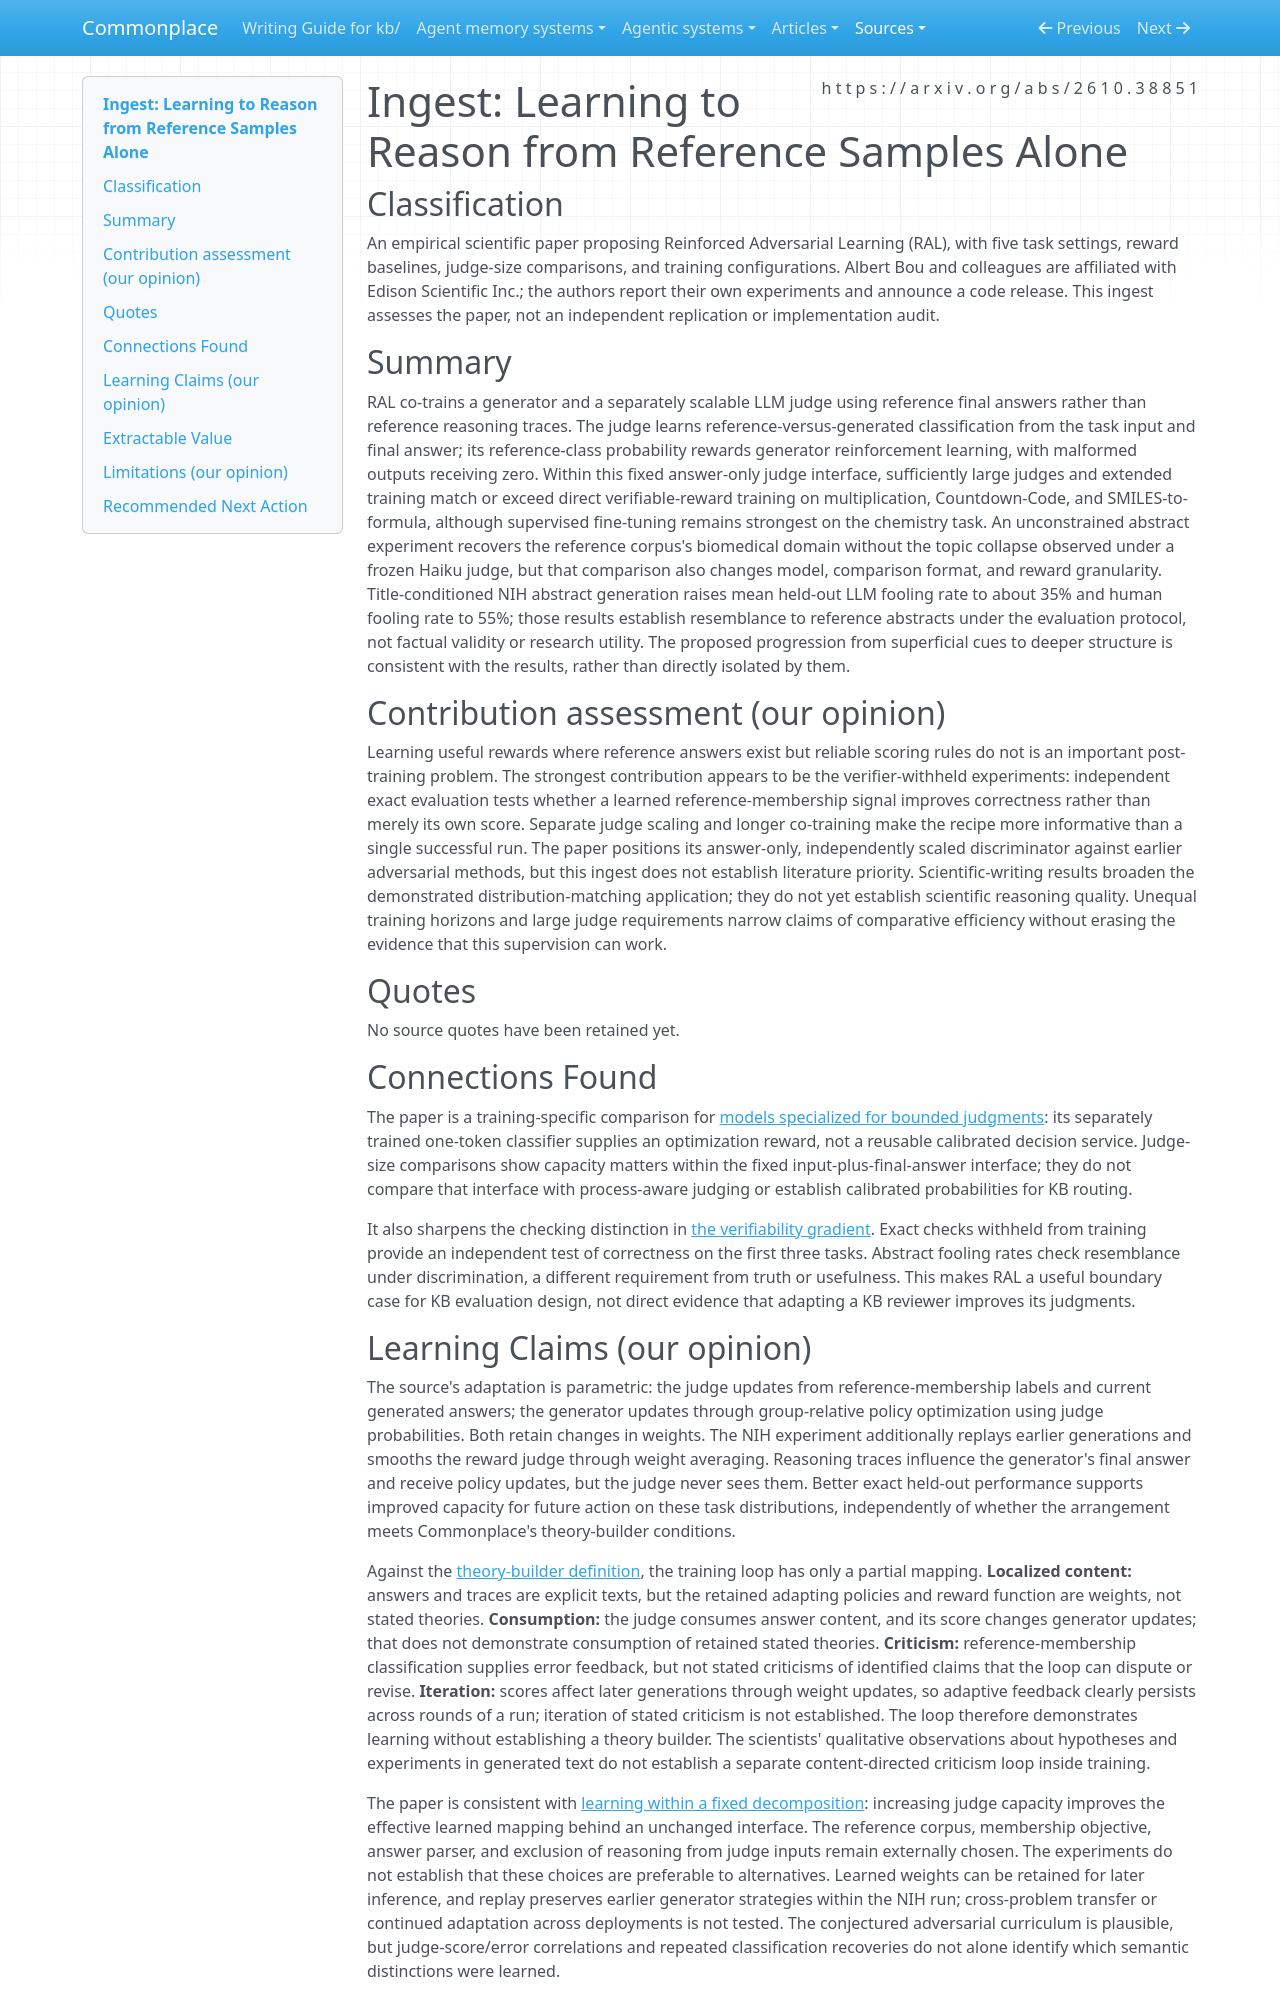

repository: zby/commonplace · page: sources/reinforced-adversarial-learning.ingest/index.html · generator: mkdocs

---
description: Reference-answer adversarial post-training learns useful rewards on exact tasks, but abstract fooling rates do not establish scientific truth or KB review quality.
source: https://arxiv.org/abs/2610.38851
captured: "2026-11-15"
capture: pdftotext
capture_scope: full-source
genre: scientific-paper
snapshot_sha256: 4e361683a492928d6302b079304f06e59656e0ae6a07cfa2148572ae41c58cb1
ingested: "2026-11-15"
type: types/ingest-report.md
domains: [adversarial-post-training, reference-answer-supervision, learned-rewards]
learning_claims: true
---

# Ingest: Learning to Reason from Reference Samples Alone

## Classification

An empirical scientific paper proposing Reinforced Adversarial Learning (RAL), with five task settings, reward baselines, judge-size comparisons, and training configurations. Albert Bou and colleagues are affiliated with Edison Scientific Inc.; the authors report their own experiments and announce a code release. This ingest assesses the paper, not an independent replication or implementation audit.

## Summary

RAL co-trains a generator and a separately scalable LLM judge using reference final answers rather than reference reasoning traces. The judge learns reference-versus-generated classification from the task input and final answer; its reference-class probability rewards generator reinforcement learning, with malformed outputs receiving zero. Within this fixed answer-only judge interface, sufficiently large judges and extended training match or exceed direct verifiable-reward training on multiplication, Countdown-Code, and SMILES-to-formula, although supervised fine-tuning remains strongest on the chemistry task. An unconstrained abstract experiment recovers the reference corpus's biomedical domain without the topic collapse observed under a frozen Haiku judge, but that comparison also changes model, comparison format, and reward granularity. Title-conditioned NIH abstract generation raises mean held-out LLM fooling rate to about 35% and human fooling rate to 55%; those results establish resemblance to reference abstracts under the evaluation protocol, not factual validity or research utility. The proposed progression from superficial cues to deeper structure is consistent with the results, rather than directly isolated by them.

## Contribution assessment (our opinion)

Learning useful rewards where reference answers exist but reliable scoring rules do not is an important post-training problem. The strongest contribution appears to be the verifier-withheld experiments: independent exact evaluation tests whether a learned reference-membership signal improves correctness rather than merely its own score. Separate judge scaling and longer co-training make the recipe more informative than a single successful run. The paper positions its answer-only, independently scaled discriminator against earlier adversarial methods, but this ingest does not establish literature priority. Scientific-writing results broaden the demonstrated distribution-matching application; they do not yet establish scientific reasoning quality. Unequal training horizons and large judge requirements narrow claims of comparative efficiency without erasing the evidence that this supervision can work.

## Quotes

No source quotes have been retained yet.

## Connections Found

The paper is a training-specific comparison for [models specialized for bounded judgments](../theory/language-models-for-bounded-judgments-form-an-emerging-category.md): its separately trained one-token classifier supplies an optimization reward, not a reusable calibrated decision service. Judge-size comparisons show capacity matters within the fixed input-plus-final-answer interface; they do not compare that interface with process-aware judging or establish calibrated probabilities for KB routing.

It also sharpens the checking distinction in [the verifiability gradient](../theory/verifiability-gradient.md). Exact checks withheld from training provide an independent test of correctness on the first three tasks. Abstract fooling rates check resemblance under discrimination, a different requirement from truth or usefulness. This makes RAL a useful boundary case for KB evaluation design, not direct evidence that adapting a KB reviewer improves its judgments.
